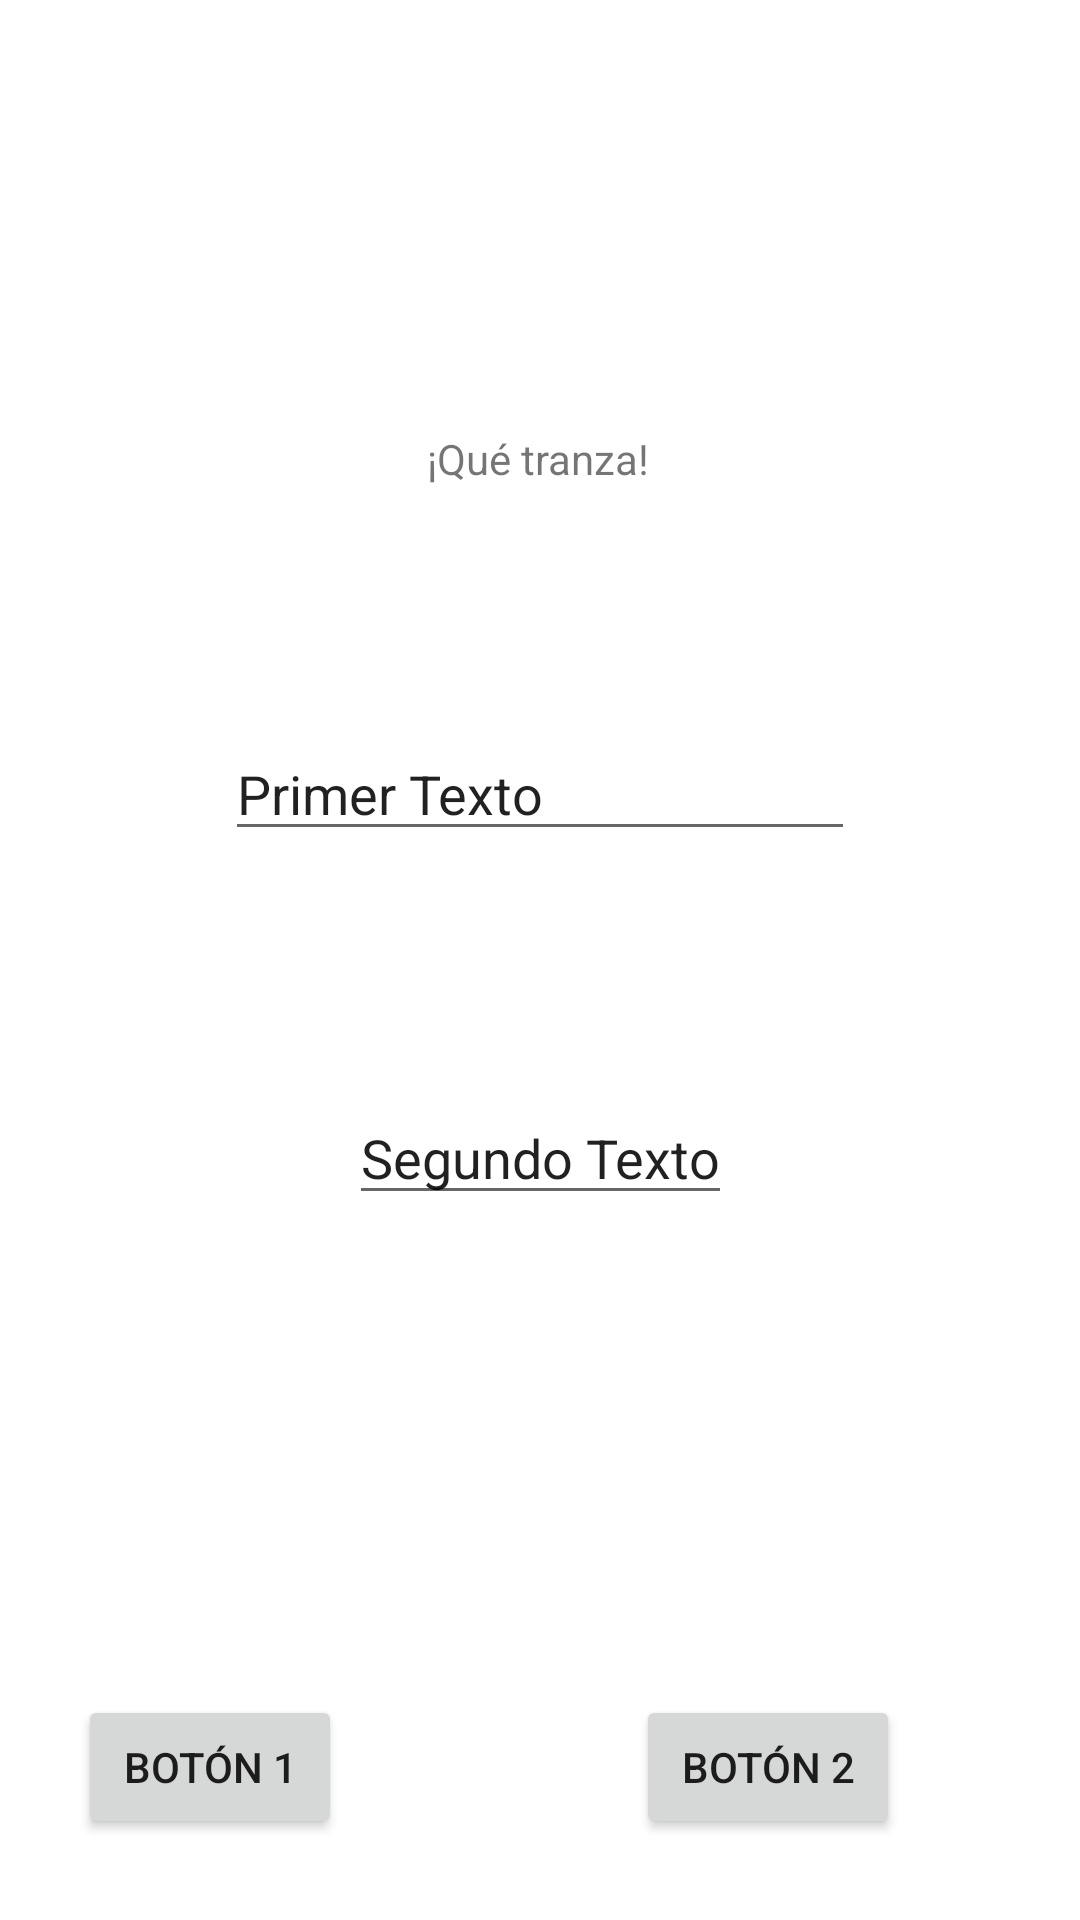

Here is an Android app screen rendered from its layout file. Give the layout XML and the strings, colors and styles it references.
<!-- AndroidManifest.xml: application theme Theme.DMC -->
<!-- res/layout/activity_main.xml -->
<?xml version="1.0" encoding="utf-8"?>
<androidx.constraintlayout.widget.ConstraintLayout xmlns:android="http://schemas.android.com/apk/res/android"
    xmlns:app="http://schemas.android.com/apk/res-auto"
    xmlns:tools="http://schemas.android.com/tools"
    android:layout_width="match_parent"
    android:layout_height="match_parent"
    tools:context=".MainActivity">

    <TextView
        android:id="@+id/textView"
        android:layout_width="wrap_content"
        android:layout_height="wrap_content"
        android:text="@string/str_saludo"
        app:layout_constraintBottom_toBottomOf="parent"
        app:layout_constraintHorizontal_bias="0.498"
        app:layout_constraintLeft_toLeftOf="parent"
        app:layout_constraintRight_toRightOf="parent"
        app:layout_constraintTop_toTopOf="parent"
        app:layout_constraintVertical_bias="0.231" />

    <Button
        android:id="@+id/button"
        android:layout_width="wrap_content"
        android:layout_height="wrap_content"
        android:layout_marginTop="160dp"
        android:layout_marginLeft="120dp"
        android:layout_marginEnd="72dp"
        android:text="Botón 1"
        app:layout_constraintTop_toBottomOf="@id/texto2"
        app:layout_constraintStart_toStartOf="parent"
        app:layout_constraintEnd_toStartOf="@id/button2"
        />

    <Button
        android:id="@+id/button2"
        android:layout_width="wrap_content"
        android:layout_height="wrap_content"
        android:layout_marginEnd="60dp"
        android:text="Botón 2"
        app:layout_constraintTop_toTopOf="@id/button"
        app:layout_constraintEnd_toEndOf="parent"/>

    <EditText
        android:id="@+id/texto1"
        android:layout_width="wrap_content"
        android:layout_height="wrap_content"
        android:layout_marginTop="80dp"
        android:ems="10"
        android:inputType="text"
        android:text="Primer Texto"
        app:layout_constraintTop_toBottomOf="@+id/textView"
        app:layout_constraintStart_toStartOf="parent"
        app:layout_constraintEnd_toEndOf="parent"
        />

    <EditText
        android:id="@+id/texto2"
        android:layout_width="wrap_content"
        android:layout_height="wrap_content"
        android:layout_marginTop="80dp"
        android:inputType="text"
        android:text="Segundo Texto"
        app:layout_constraintEnd_toEndOf="parent"
        app:layout_constraintStart_toStartOf="parent"
        app:layout_constraintTop_toBottomOf="@+id/texto1" />

</androidx.constraintlayout.widget.ConstraintLayout>
<!-- resources referenced by this layout -->
<resources>
  <string name="str_saludo">¡Qué tranza!</string>
  <style name="Theme.DMC" parent="Theme.MaterialComponents.DayNight.DarkActionBar">
          
          <item name="colorPrimary">@color/purple_500</item>
          <item name="colorPrimaryVariant">@color/purple_700</item>
          <item name="colorOnPrimary">@color/white</item>
          
          <item name="colorSecondary">@color/teal_200</item>
          <item name="colorSecondaryVariant">@color/teal_700</item>
          <item name="colorOnSecondary">@color/black</item>
          
          <item name="android:statusBarColor" tools:targetApi="l">?attr/colorPrimaryVariant</item>
          
      </style>
  <!-- not gathered from this repository: default colours our renderer supplied (Android Studio template values) -->
  <color name="purple_500">#FF6200EE</color>
  <color name="purple_700">#FF3700B3</color>
  <color name="teal_200">#FF03DAC5</color>
  <color name="teal_700">#FF018786</color>
  <color name="black">#FF000000</color>
  <color name="white">#FFFFFFFF</color>
</resources>
